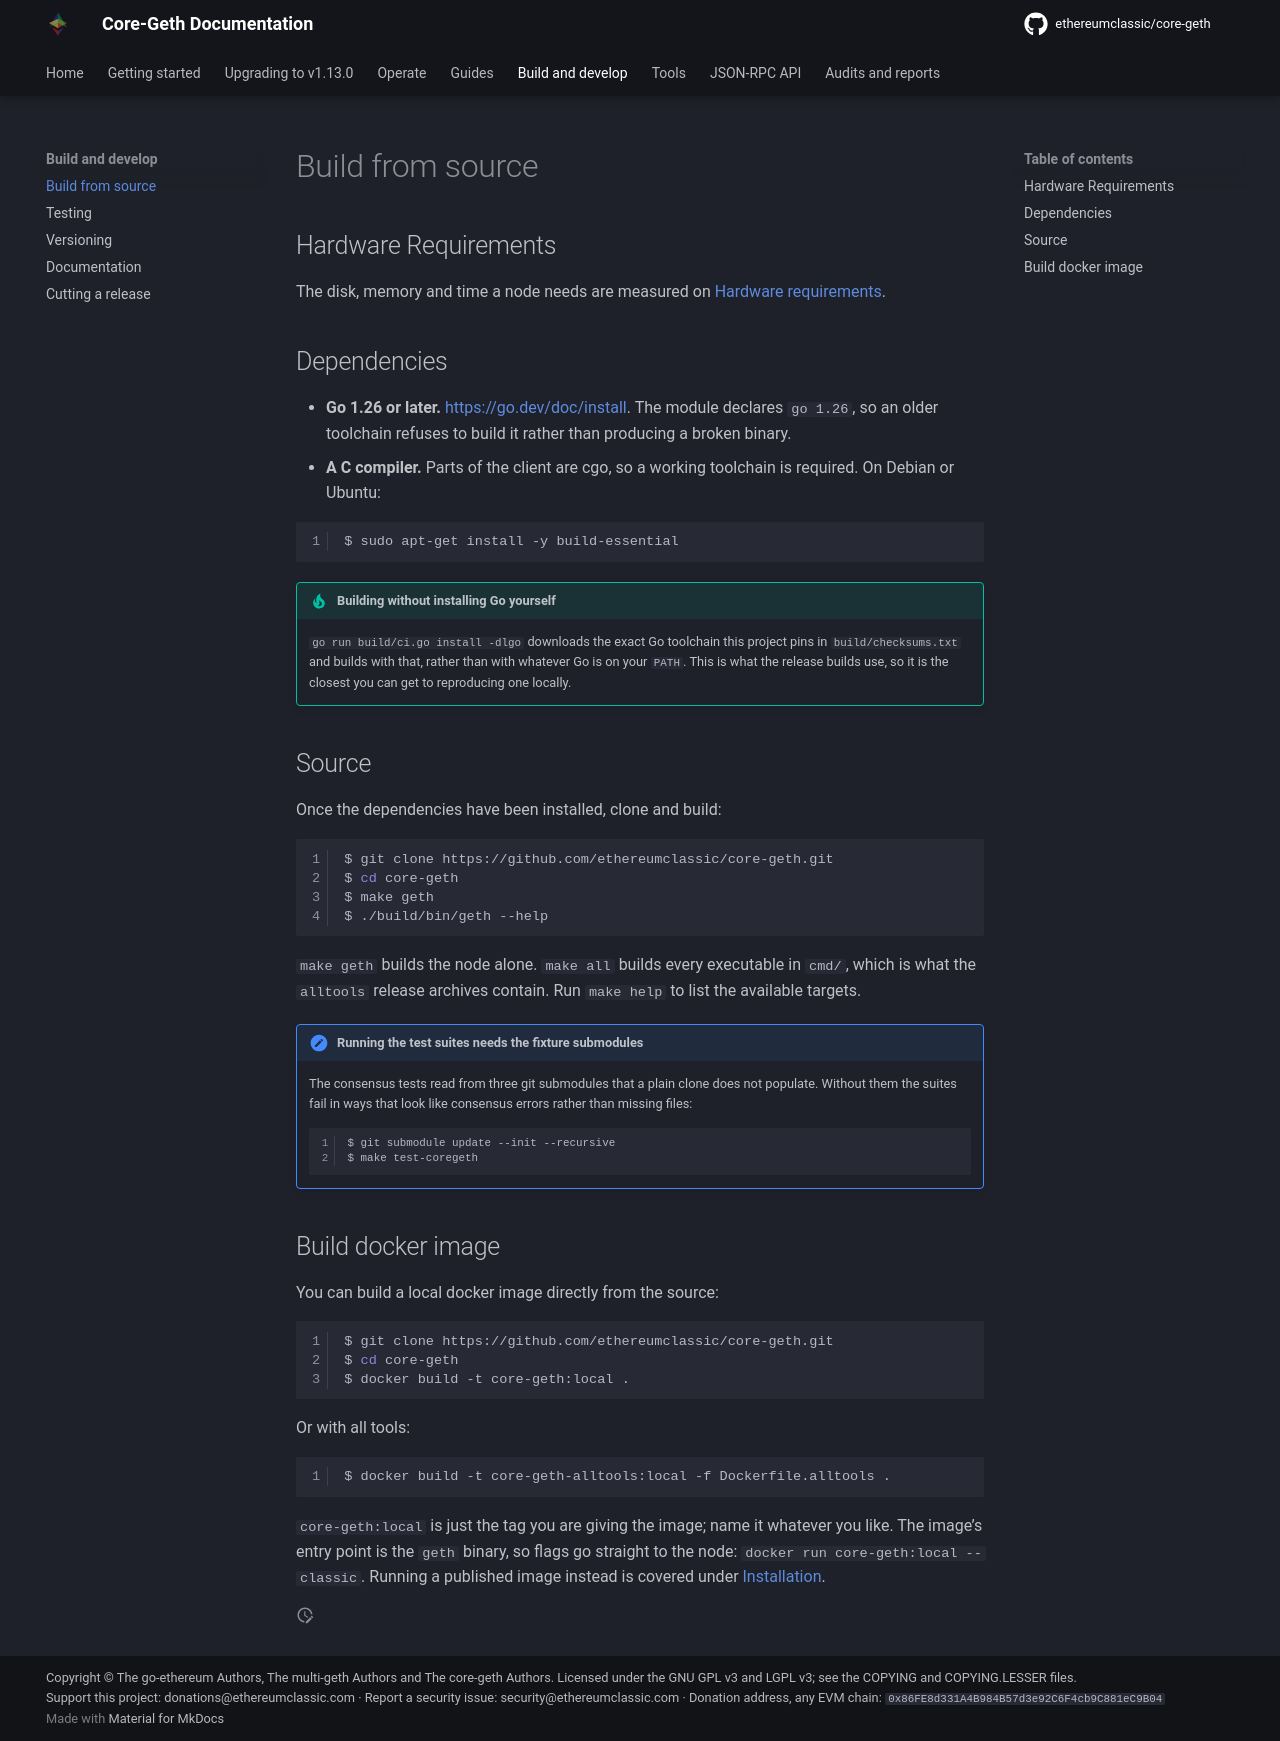

repository: white-b0x/core-geth · page: developers/build-from-source/index.html · generator: mkdocs

---
title: Build from Source
---

## Hardware Requirements

Minimum:

* CPU with 2+ cores
* 4GB RAM
* 500GB free storage space to sync the Mainnet
* 8 MBit/sec download Internet service

Recommended:

* Fast CPU with 4+ cores
* 16GB+ RAM
* High Performance SSD with at least 500GB free space
* 25+ MBit/sec download Internet service

## Dependencies

- Make sure your system has __Go 1.16+__ installed. https://golang.org/doc/install
- Make sure your system has a C compiler installed. For example, with Linux Ubuntu:

```shell
$ sudo apt-get install -y build-essential
```

## Source

Once the dependencies have been installed, it's time to clone and build the source:

```shell
$ git clone https://github.com/ethereumclassic/core-geth.git
$ cd core-geth
$ make all
$ ./build/bin/geth --help
```

## Build docker image

You can build a local docker image directly from the source:

```shell
$ git clone https://github.com/ethereumclassic/core-geth.git
$ cd core-geth
$ docker build -t=core-geth .
```

Or with all tools:

```shell
$ docker build -t core-geth-alltools -f Dockerfile.alltools .
```
